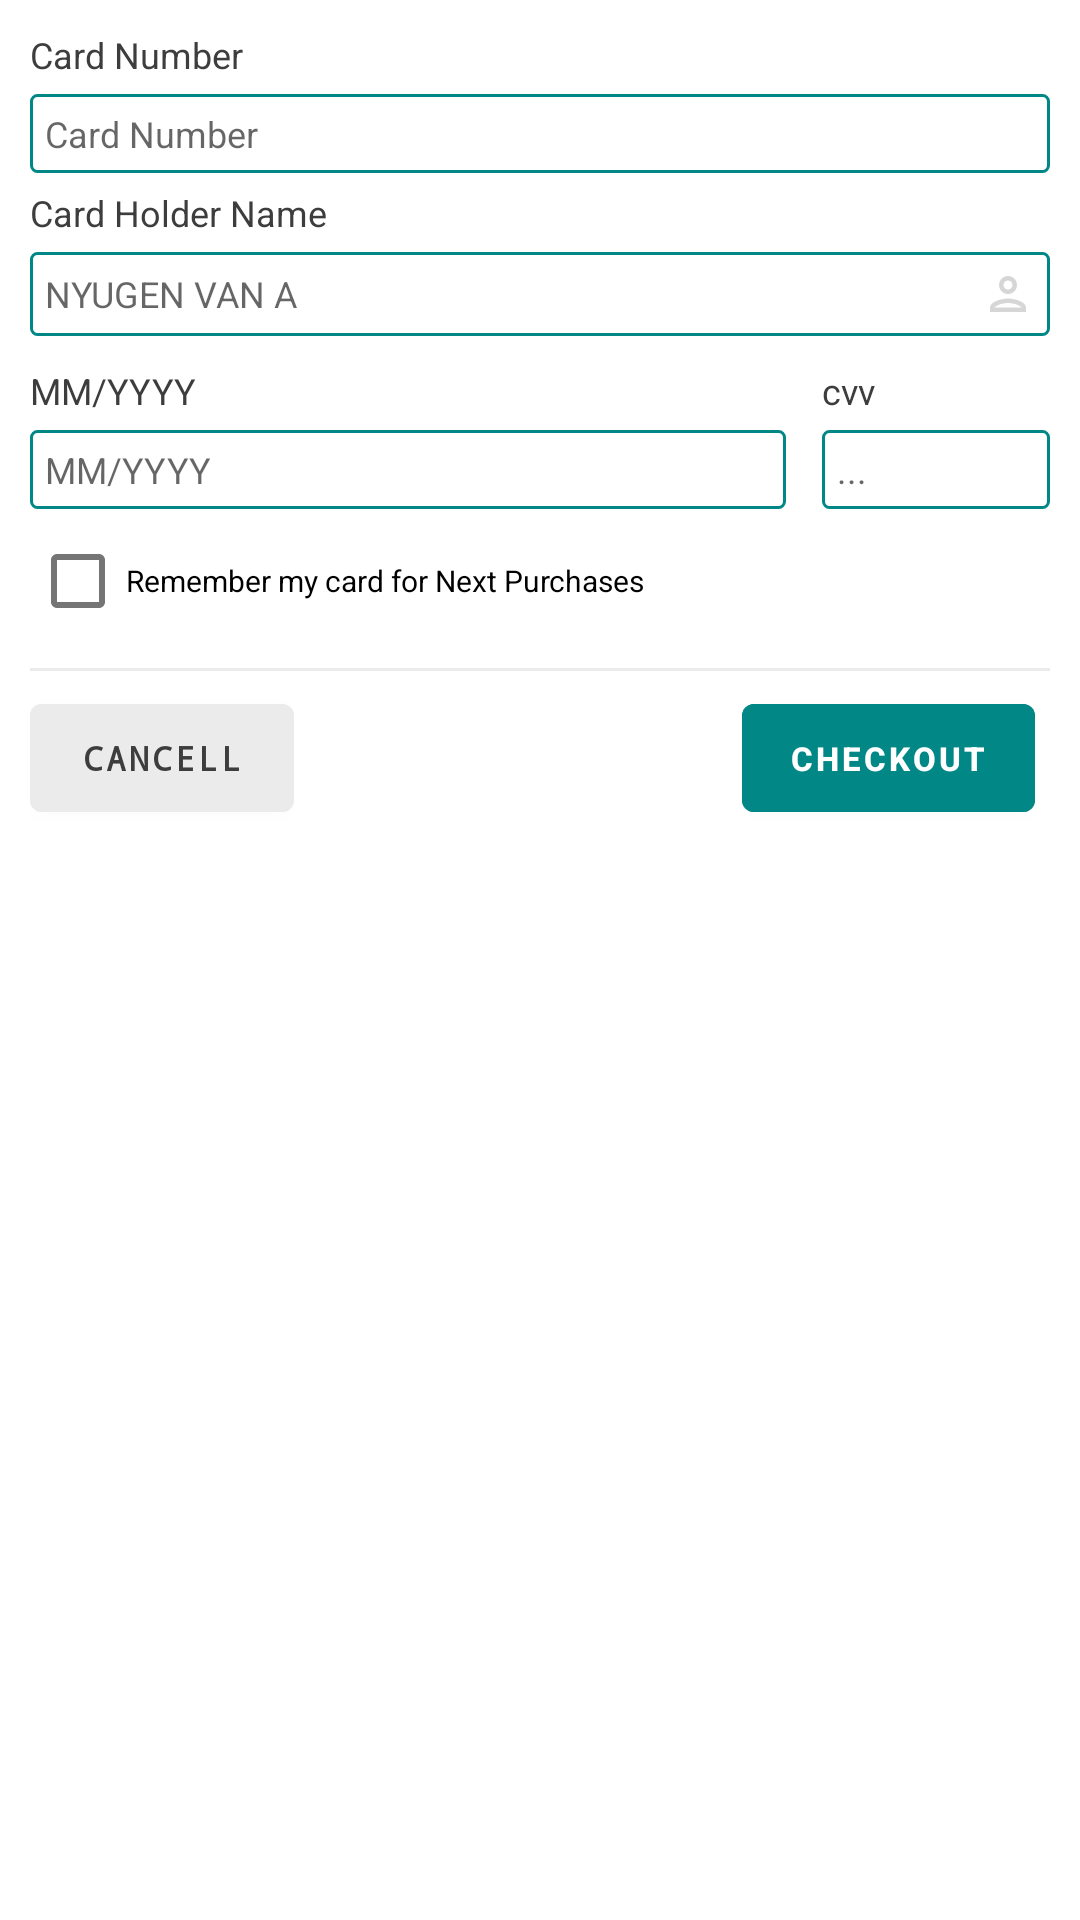

Produce the Android XML layout that renders to this screen, including the resource entries it uses.
<!-- AndroidManifest.xml: application theme Theme.Dukan -->
<!-- res/layout/card_layout.xml -->
<?xml version="1.0" encoding="utf-8"?>
<LinearLayout xmlns:android="http://schemas.android.com/apk/res/android"
    xmlns:tools="http://schemas.android.com/tools"
    android:id="@id/cardLayout"
    android:layout_width="match_parent"
    android:layout_height="wrap_content"
    android:layout_marginEnd="5dp"
    android:orientation="vertical"
    android:padding="10dp"
    android:visibility="visible">

    <TextView
        android:layout_width="wrap_content"
        android:layout_height="wrap_content"
        android:text="@string/card_number"
        android:textColor="@color/gray5"
        android:textSize="12sp" />

    <EditText
        android:id="@id/etCardNumber"
        android:layout_width="match_parent"
        android:layout_height="wrap_content"
        android:layout_marginTop="5dp"
        android:background="@drawable/solid_square_with_border"
        android:digits="1234567890 "
        android:drawableEnd="@drawable/ic_card_placeholder"
        android:drawableTint="@color/gray3"
        android:ems="16"
        android:hint="@string/card_number"
        android:imeOptions="actionNext"
        android:inputType="number"
        android:maxLength="19"
        android:padding="5dp"
        android:singleLine="true"
        android:textSize="12sp" />

    <TextView
        android:layout_width="wrap_content"
        android:layout_height="wrap_content"
        android:layout_marginTop="5dp"
        android:text="@string/card_holder_name"
        android:textColor="@color/gray5"
        android:textSize="12sp" />

    <EditText
        android:id="@id/etName"
        android:layout_width="match_parent"
        android:layout_height="wrap_content"
        android:layout_marginTop="5dp"
        android:background="@drawable/solid_square_with_border"
        android:drawableEnd="@drawable/ic_contact_placeholder"
        android:drawableTint="@color/gray3"
        android:hint="@string/nguyen_van_a"
        android:imeOptions="actionNext"
        android:padding="5dp"
        android:singleLine="true"
        android:textSize="12sp" />

    <LinearLayout
        android:layout_width="match_parent"
        android:layout_height="wrap_content"
        android:layout_marginTop="10dp"
        android:divider="@drawable/divider"
        android:orientation="horizontal"
        android:showDividers="middle">

        <LinearLayout
            android:layout_width="match_parent"
            android:layout_height="wrap_content"
            android:layout_weight="1"
            android:orientation="vertical"
            android:visibility="visible">

            <TextView
                android:layout_width="wrap_content"
                android:layout_height="wrap_content"
                android:text="@string/mm_yyyy"
                android:textColor="@color/gray5"
                android:textSize="12sp" />

            <EditText
                android:id="@id/etMonthYear"
                tools:text="09/2026"
                android:layout_width="match_parent"
                android:layout_height="wrap_content"
                android:layout_marginTop="5dp"
                android:background="@drawable/solid_square_with_border"
                android:digits="0123456789/"
                android:ems="9"
                android:hint="MM/YYYY"
                android:imeOptions="actionNext"
                android:inputType="number"
                android:maxLength="7"
                android:padding="5dp"
                android:textSize="12sp" />

        </LinearLayout>

        <LinearLayout
            android:layout_width="match_parent"
            android:layout_height="wrap_content"
            android:layout_gravity="end"
            android:layout_weight="3"
            android:orientation="vertical">

            <TextView
                android:layout_width="wrap_content"
                android:layout_height="wrap_content"
                android:text="@string/cvv"
                android:textColor="@color/gray5"
                android:textSize="12sp" />

            <EditText
                android:id="@id/etCVV"
                android:layout_width="match_parent"
                android:layout_height="wrap_content"
                android:layout_marginTop="5dp"
                android:background="@drawable/solid_square_with_border"
                android:ems="3"
                android:hint="..."
                android:imeOptions="actionDone"
                android:inputType="number"
                android:maxLength="3"
                android:padding="5dp"
                android:textSize="12sp" />

        </LinearLayout>

    </LinearLayout>

    <CheckBox
        android:id="@id/cbSaveCard"
        android:layout_width="match_parent"
        android:layout_height="wrap_content"
        android:text="@string/remember_my_card_for_next_purchases"
        android:textSize="10sp" />

    <View
        android:layout_width="match_parent"
        android:layout_height="1dp"
        android:layout_marginTop="5dp"
        android:layout_marginBottom="5dp"
        android:background="@color/gray2" />

    <RelativeLayout
        android:layout_width="match_parent"
        android:layout_height="wrap_content">

        <Button
            android:id="@id/buttonCancelTokenization"
            android:layout_width="wrap_content"
            android:layout_height="wrap_content"
            android:layout_alignParentStart="true"
            android:layout_marginEnd="5dp"
            android:backgroundTint="@color/gray2"
            android:text="@string/cancell"
            android:textColor="@color/gray5"
            android:textSize="11sp"
            android:textStyle="bold"
            android:typeface="monospace" />

        <Button
            android:id="@id/buttonTokenizationCheckout"
            android:layout_width="wrap_content"
            android:layout_height="wrap_content"
            android:layout_alignParentEnd="true"
            android:layout_marginEnd="5dp"
            android:backgroundTint="@color/teal_700"
            android:text="@string/checkout"
            android:textSize="11sp"
            android:textStyle="bold" />

    </RelativeLayout>

</LinearLayout>
<!-- resources referenced by this layout -->
<resources>
  <color name="gray2">#EBEBEB</color>
  <color name="gray3">#D6D6D6</color>
  <color name="gray5">#3D3D3D</color>
  <color name="teal_700">#FF018786</color>
  <!-- drawable divider (drawable) -->
  <?xml version="1.0" encoding="utf-8"?>
  <shape
      xmlns:android="http://schemas.android.com/apk/res/android"
      android:dither="true"
      android:shape="rectangle">
      <size android:width="12dp" />
      <solid android:color="@color/transparent" />
  </shape>
  <!-- drawable ic_contact_placeholder (drawable) -->
  <vector xmlns:android="http://schemas.android.com/apk/res/android"
      android:width="18dp"
      android:height="18dp"
      android:viewportWidth="24"
      android:viewportHeight="24">
    <path
        android:pathData="M12,6c1.1,0 2,0.9 2,2s-0.9,2 -2,2 -2,-0.9 -2,-2 0.9,-2 2,-2m0,10c2.7,0 5.8,1.29 6,2L6,18c0.23,-0.72 3.31,-2 6,-2m0,-12C9.79,4 8,5.79 8,8s1.79,4 4,4 4,-1.79 4,-4 -1.79,-4 -4,-4zM12,14c-2.67,0 -8,1.34 -8,4v2h16v-2c0,-2.66 -5.33,-4 -8,-4z"
        android:fillColor="#000000"/>
  </vector>
  <!-- drawable solid_square_with_border (drawable) -->
  <?xml version="1.0" encoding="utf-8"?>
  <shape xmlns:android="http://schemas.android.com/apk/res/android"
      android:shape="rectangle">
  
      <stroke
          android:width="1dp"
          android:color="@color/teal_700" />
  
      <solid android:color="@color/transparent" />
  
      <corners android:radius="2dp" />
  
  </shape>
  <string name="cancell">Cancell</string>
  <string name="card_holder_name">Card Holder Name</string>
  <string name="card_number">Card Number</string>
  <string name="checkout">Checkout</string>
  <string name="cvv">cvv</string>
  <string name="mm_yyyy">MM/YYYY</string>
  <string name="nguyen_van_a">NYUGEN VAN A</string>
  <string name="remember_my_card_for_next_purchases">Remember my card for Next Purchases</string>
  <style name="Theme.Dukan" parent="Theme.MaterialComponents.DayNight.DarkActionBar">
          
          <item name="colorPrimary">@color/purple_500</item>
          <item name="colorPrimaryVariant">@color/purple_700</item>
          <item name="colorOnPrimary">@color/white</item>
          
          <item name="colorSecondary">@color/teal_200</item>
          <item name="colorSecondaryVariant">@color/teal_700</item>
          <item name="colorOnSecondary">@color/black</item>
          
          <item name="android:statusBarColor" tools:targetApi="l">?attr/colorPrimaryVariant</item>
          
      </style>
  <color name="transparent">#00000000</color>
  <color name="purple_500">#FF6200EE</color>
  <color name="purple_700">#FF3700B3</color>
  <color name="white">#FFFFFFFF</color>
  <color name="teal_200">#FF03DAC5</color>
  <color name="black">#FF000000</color>
</resources>
